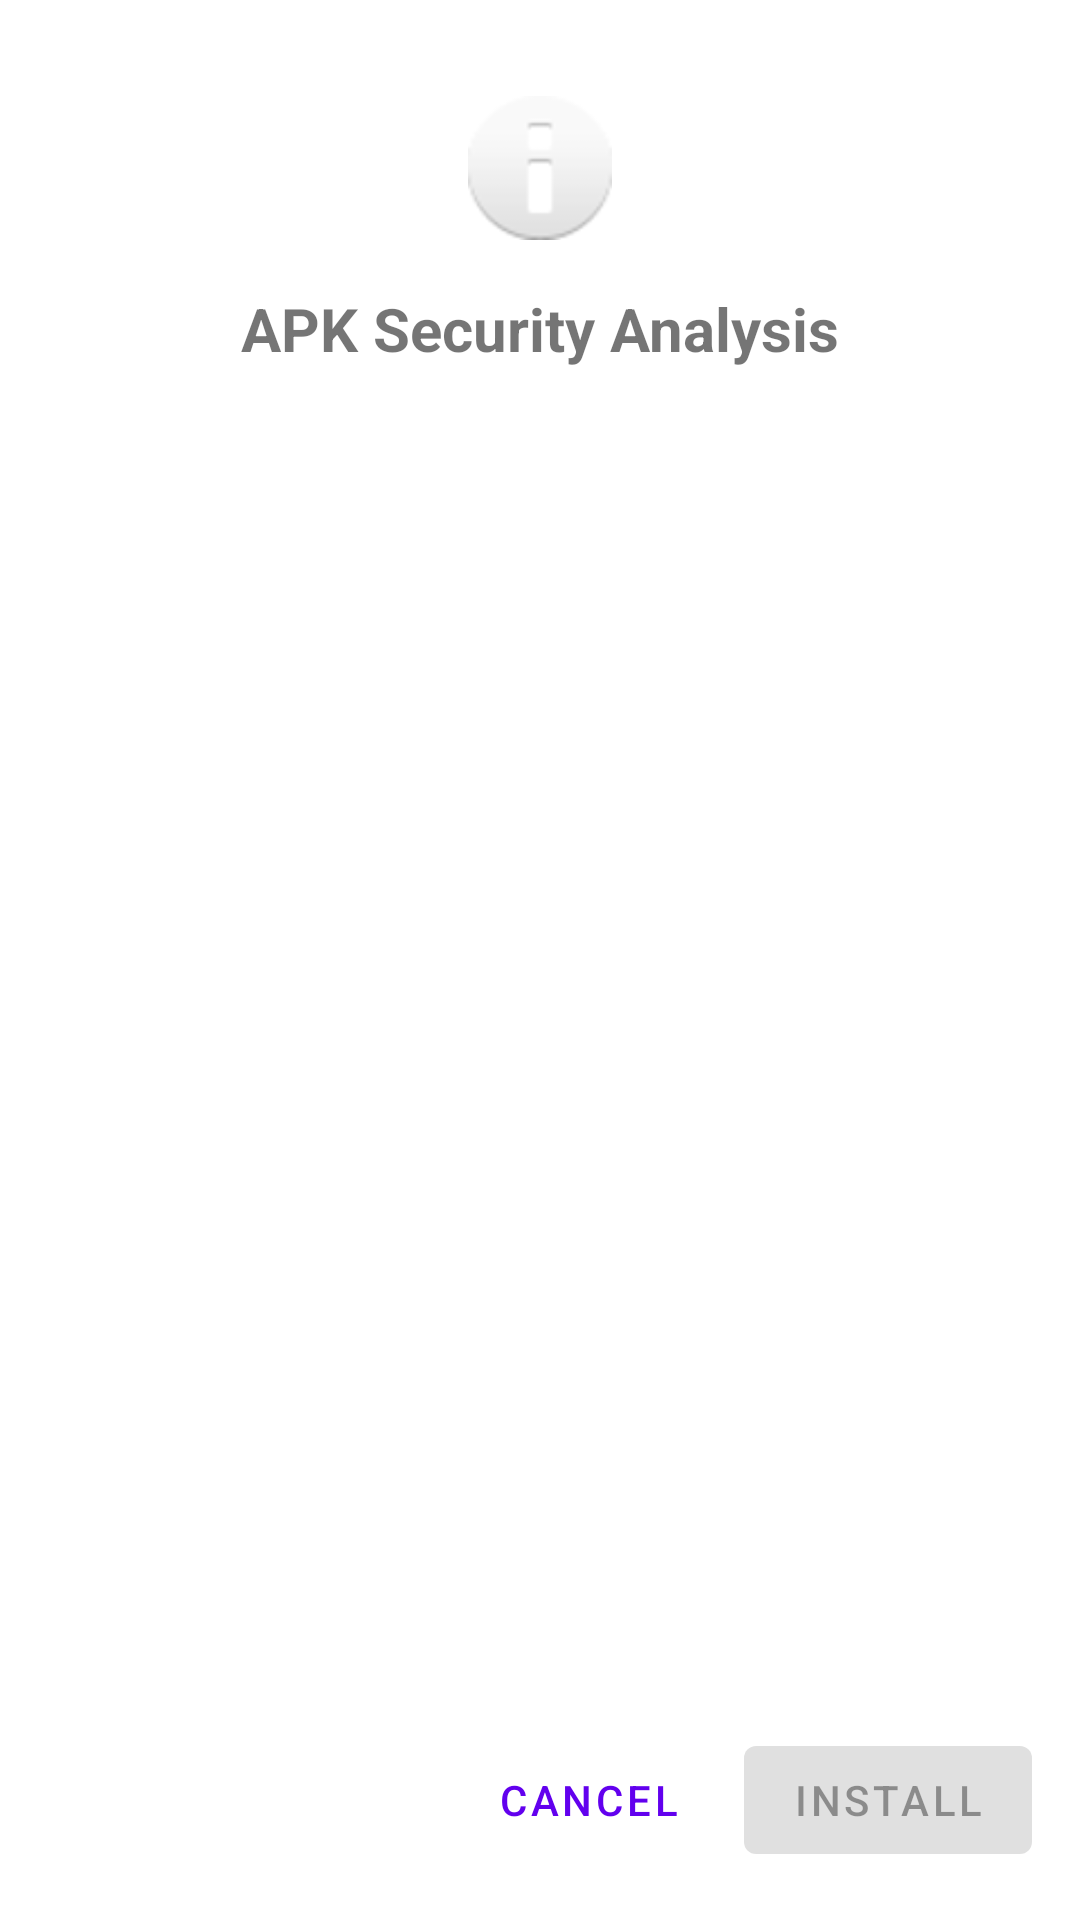

Write the Android layout XML for this screen, with the resource values it uses.
<!-- AndroidManifest.xml: application theme Theme.APKInstallerWithAntivirus -->
<!-- res/layout/activity_main.xml -->
<?xml version="1.0" encoding="utf-8"?>
<androidx.constraintlayout.widget.ConstraintLayout xmlns:android="http://schemas.android.com/apk/res/android"
    xmlns:app="http://schemas.android.com/apk/res-auto"
    android:layout_width="match_parent"
    android:layout_height="match_parent"
    android:padding="16dp">

    <ImageView
        android:id="@+id/statusIcon"
        android:layout_width="48dp"
        android:layout_height="48dp"
        android:layout_marginTop="16dp"
        app:layout_constraintEnd_toEndOf="parent"
        app:layout_constraintStart_toStartOf="parent"
        app:layout_constraintTop_toTopOf="parent"
        android:src="@android:drawable/ic_dialog_info" />

    <TextView
        android:id="@+id/tvTitle"
        android:layout_width="wrap_content"
        android:layout_height="wrap_content"
        android:layout_marginTop="16dp"
        android:text="APK Security Analysis"
        android:textSize="20sp"
        android:textStyle="bold"
        app:layout_constraintEnd_toEndOf="parent"
        app:layout_constraintStart_toStartOf="parent"
        app:layout_constraintTop_toBottomOf="@id/statusIcon" />

    <com.google.android.material.button.MaterialButton
        android:id="@+id/btnSelectApk"
        android:layout_width="0dp"
        android:layout_height="wrap_content"
        android:text="Select APK"
        android:visibility="gone"
        app:layout_constraintEnd_toEndOf="parent"
        app:layout_constraintStart_toStartOf="parent"
        app:layout_constraintTop_toBottomOf="@id/tvTitle" />

    <com.google.android.material.progressindicator.LinearProgressIndicator
        android:id="@+id/progressBar"
        android:layout_width="0dp"
        android:layout_height="wrap_content"
        android:layout_marginTop="16dp"
        android:indeterminate="true"
        android:visibility="gone"
        app:layout_constraintEnd_toEndOf="parent"
        app:layout_constraintStart_toStartOf="parent"
        app:layout_constraintTop_toBottomOf="@id/tvTitle" />

    <ScrollView
        android:layout_width="0dp"
        android:layout_height="0dp"
        android:layout_marginTop="16dp"
        android:layout_marginBottom="16dp"
        app:layout_constraintBottom_toTopOf="@id/buttonContainer"
        app:layout_constraintEnd_toEndOf="parent"
        app:layout_constraintStart_toStartOf="parent"
        app:layout_constraintTop_toBottomOf="@id/progressBar">

        <TextView
            android:id="@+id/tvAnalysisResult"
            android:layout_width="match_parent"
            android:layout_height="wrap_content"
            android:textSize="14sp" />

    </ScrollView>

    <LinearLayout
        android:id="@+id/buttonContainer"
        android:layout_width="0dp"
        android:layout_height="wrap_content"
        android:orientation="horizontal"
        android:gravity="end"
        app:layout_constraintBottom_toBottomOf="parent"
        app:layout_constraintEnd_toEndOf="parent"
        app:layout_constraintStart_toStartOf="parent">

        <com.google.android.material.button.MaterialButton
            android:id="@+id/btnCancel"
            android:layout_width="wrap_content"
            android:layout_height="wrap_content"
            android:layout_marginEnd="8dp"
            android:text="Cancel"
            style="@style/Widget.MaterialComponents.Button.TextButton" />

        <com.google.android.material.button.MaterialButton
            android:id="@+id/btnInstall"
            android:layout_width="wrap_content"
            android:layout_height="wrap_content"
            android:enabled="false"
            android:text="Install" />

    </LinearLayout>

</androidx.constraintlayout.widget.ConstraintLayout>
<!-- resources referenced by this layout -->
<resources>
  <style name="Theme.APKInstallerWithAntivirus" parent="Theme.MaterialComponents.DayNight.DarkActionBar">
          
          <item name="colorPrimary">@color/purple_500</item>
          <item name="colorPrimaryVariant">@color/purple_700</item>
          <item name="colorOnPrimary">@color/white</item>
          
          <item name="colorSecondary">@color/teal_200</item>
          <item name="colorSecondaryVariant">@color/teal_700</item>
          <item name="colorOnSecondary">@color/black</item>
          
          <item name="android:statusBarColor">?attr/colorPrimaryVariant</item>
          
      </style>
  <!-- not gathered from this repository: default colours our renderer supplied (Android Studio template values) -->
  <color name="purple_500">#FF6200EE</color>
  <color name="purple_700">#FF3700B3</color>
  <color name="teal_200">#FF03DAC5</color>
  <color name="teal_700">#FF018786</color>
  <color name="black">#FF000000</color>
  <color name="white">#FFFFFFFF</color>
</resources>
